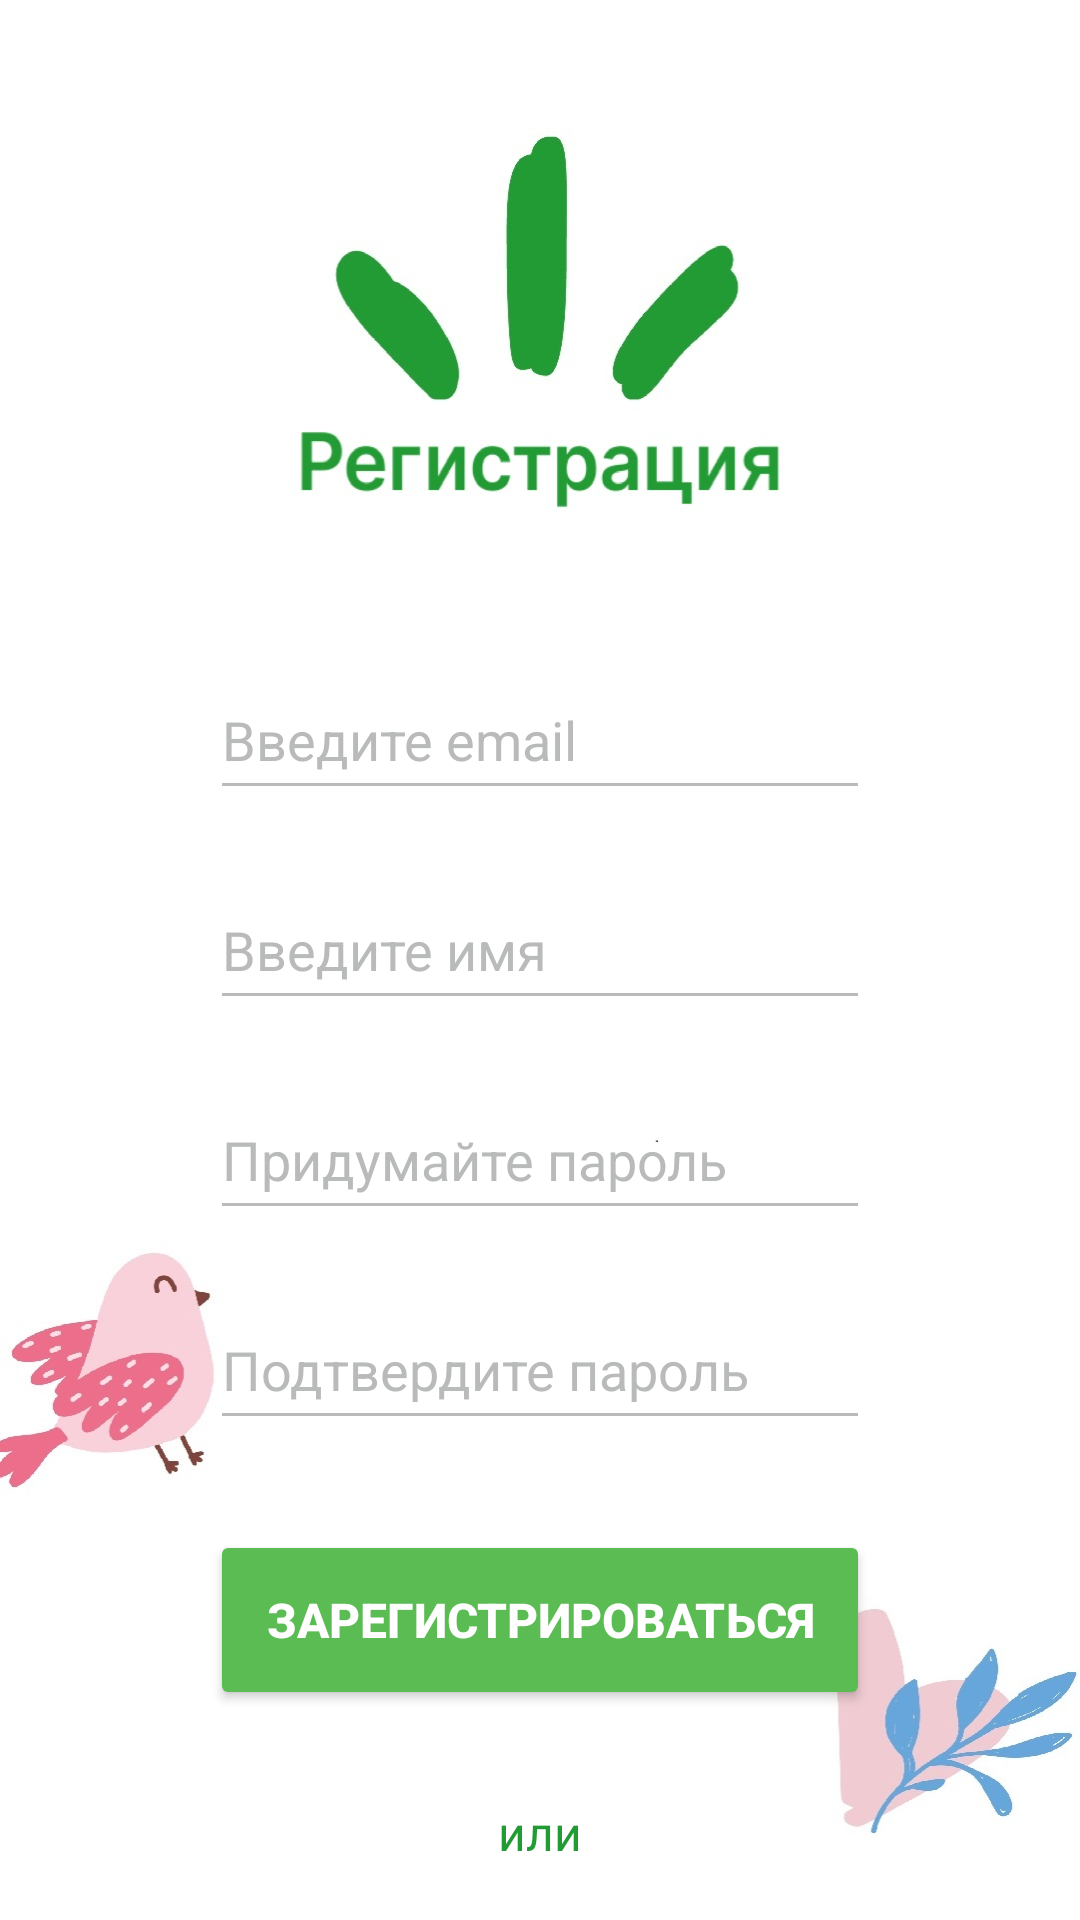

Android layout source for this screen:
<!-- AndroidManifest.xml: application theme Theme.LifeMart -->
<!-- res/layout/activity_sign_up.xml -->
<?xml version="1.0" encoding="utf-8"?>
<androidx.constraintlayout.widget.ConstraintLayout
    xmlns:android="http://schemas.android.com/apk/res/android"
    xmlns:app="http://schemas.android.com/apk/res-auto"
    xmlns:tools="http://schemas.android.com/tools"
    android:layout_width="match_parent"
    android:background="@drawable/backsignup"
    android:layout_height="match_parent"

    tools:context=".SignUpActivity">


    <LinearLayout
        android:id="@+id/linearLayout"
        android:layout_width="match_parent"
        android:orientation="vertical"
        android:layout_height="match_parent">



        <EditText
            android:id="@+id/etSEmailAddress"
            android:layout_width="220dp"
            android:layout_height="50dp"
            android:layout_gravity="center"
            android:layout_marginTop="220dp"
            android:autofillHints="emailAddress"
            android:minHeight="48dp"
            android:textColor="#229B34"
            android:textColorHint="#B9BABA"
            android:backgroundTint="#B9BABA"
            android:ems="10"
            android:hint="Введите email"
            android:inputType="textEmailAddress"

            />
        <EditText
            android:id="@+id/etSName"
            android:layout_width="220dp"
            android:layout_height="50dp"
            android:layout_gravity="center"
            android:layout_marginTop="20dp"
            android:autofillHints="Name"
            android:minHeight="48dp"
            android:textColor="#229B34"
            android:backgroundTint="#B9BABA"
            android:textColorHint="#B9BABA"
            android:ems="10"
            android:hint="Введите имя"
            android:inputType="text"
            />

        <EditText
            android:id="@+id/etSPassword"
            android:layout_width="220dp"
            android:layout_height="50dp"
            android:layout_gravity="center"
            android:layout_marginTop="20dp"
            android:autofillHints="Password"
            android:minHeight="48dp"
            android:textColor="#229B34"
            android:textColorHint="#B9BABA"
            android:backgroundTint="#B9BABA"
            android:ems="10"
            android:hint="Придумайте пароль"
            android:inputType="textPassword"
            />

        <EditText
            android:id="@+id/etSConfPassword"
            android:layout_width="220dp"
            android:layout_height="50dp"
            android:layout_gravity="center"
            android:layout_marginTop="20dp"
            android:autofillHints="Confirm password"
            android:minHeight="48dp"
            android:textColor="#229B34"
            android:textColorHint="#B9BABA"
            android:backgroundTint="#B9BABA"
            android:ems="10"
            android:hint="Подтвердите пароль"
            android:inputType="textPassword"
            tools:ignore="TextContrastCheck" />

        <Button
            android:id="@+id/btnSSigned"
            android:layout_width="220dp"
            android:layout_height="60dp"
            android:text="Зарегистрироваться"
            android:textStyle="bold"
            android:textSize="16sp"
            android:textColor="#FFFFFF"
            android:layout_gravity="center"
            android:backgroundTint="#5CBC54"
            android:layout_marginTop="30dp"
            />
        <TextView
            android:id="@+id/OrText"
            android:layout_width="wrap_content"
            android:layout_height="wrap_content"
            android:layout_gravity="center"
            android:layout_marginTop="30dp"
            android:fontFamily="@font/inter_semibold"
            android:text="или"
            android:textColor="#229B34"
            android:textSize="16sp" />
        <TextView
            android:id="@+id/tvRedirectLogin"
            android:layout_width="wrap_content"
            android:layout_height="wrap_content"
            android:layout_gravity="center"
            android:layout_marginTop="30dp"
            android:fontFamily="@font/inter_semibold"
            android:text="Авторизация"
            android:textColor="#229B34"
            android:textSize="19sp" />
    </LinearLayout>

</androidx.constraintlayout.widget.ConstraintLayout>
<!-- resources referenced by this layout -->
<resources>
  <!-- drawable backsignup: jpg bitmap (drawable, 79495 bytes) -->
  <style name="Theme.LifeMart" parent="Base.Theme.LifeMart" />
  <style name="Base.Theme.LifeMart" parent="Theme.Material3.DayNight.NoActionBar">
          
          
      </style>
</resources>
